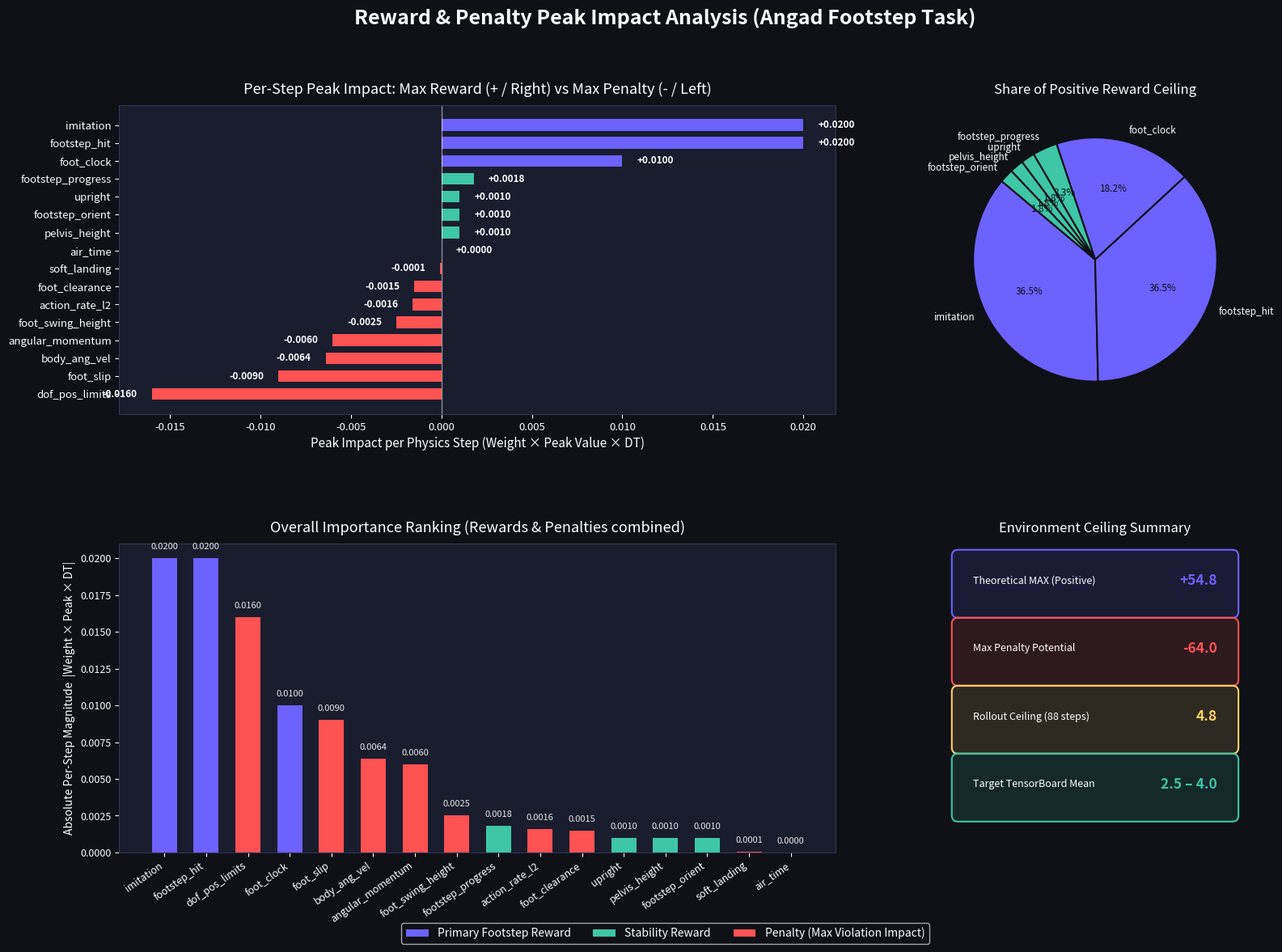

Write the Python code that produced this figure.
"""Reward Budget & Impact Analysis for Angad Footstep Training.

Visualises:
  1. Maximum potential per-step impact (positive for rewards, negative for worst-case penalties).
  2. Absolute Impact Ranking (sorted by total magnitude |weight * peak_val * dt|).
  3. Share of positive reward budget (pie chart).
  4. Episode return summary.

Run from Angad_Footstep_Planning_Trials:
    python reward_budget.py
"""

import numpy as np
import matplotlib.pyplot as plt
import matplotlib.gridspec as gridspec
from matplotlib.patches import FancyBboxPatch

DT            = 0.02    # seconds per physics step (50 Hz)
STEPS_PER_ENV = 88      # rollout length
EPISODE_STEPS = 1000    # typical episode length (~20s)

# ─── Definition of Reward Terms & Peak/Max Values ─────────────────────────────
# (name, weight, max_peak_term_value, typical_term_value, kind)
#
# max_peak_term_value:
#   - For positive rewards: maximum attainable value of func (usually 1.0)
#   - For penalties: worst-case peak violation magnitude during active movement / failure
#
REWARDS = [
    # ── POSITIVE REWARDS (bounded [0, 1]) ─────────────────────────────────────
    ("imitation",          +1.00,  1.00,  0.70, "primary"),   # Trajectory matching (double support)
    ("footstep_hit",       +1.00,  1.00,  0.50, "primary"),   # Target marker precision
    ("foot_clock",         +0.50,  1.00,  0.60, "primary"),   # Rohan phase-synchronised contact/vel
    ("footstep_progress",  +0.09,  1.00,  0.40, "positive"),
    ("upright",            +0.05,  1.00,  0.90, "positive"),
    ("pelvis_height",      +0.05,  1.00,  0.85, "positive"),
    ("footstep_orient",    +0.05,  1.00,  0.80, "positive"),
    ("air_time",            0.00,  1.00,  0.00, "positive"),   # Disabled (replaced by foot_clock)

    # ── PENALTIES (weight < 0, max_peak_term_value = peak worst-case violation) ─
    ("dof_pos_limits",     -1.00,  0.80,  0.05, "penalty"),   # 0.8 rad overshoot across joints
    ("foot_clearance",     -0.30,  0.25,  0.05, "penalty"),   # 0.08m err * 1.5m/s vel = 0.12 * 2 feet
    ("foot_slip",          -0.30,  1.50,  0.05, "penalty"),   # 1.5 m²/s² sliding foot speed
    ("foot_swing_height",  -0.25,  0.50,  0.10, "penalty"),   # 50% peak height error
    ("body_ang_vel",       -0.08,  4.00,  0.30, "penalty"),   # 2.0 rad/s roll/pitch spin = 4.0
    ("angular_momentum",   -0.03, 10.00,  0.50, "penalty"),   # 10.0 kg·m²/s² body spin
    ("action_rate_l2",     -0.01,  8.00,  1.50, "penalty"),   # 8.0 sum of squared action changes
    ("soft_landing",       -1e-5, 300.0, 50.00, "penalty"),   # 300 N hard impact landing
]

names          = [r[0] for r in REWARDS]
weights        = np.array([r[1] for r in REWARDS])
peak_terms     = np.array([r[2] for r in REWARDS])
typical_terms  = np.array([r[3] for r in REWARDS])
kinds          = [r[4] for r in REWARDS]

# ─── Calculations ─────────────────────────────────────────────────────────────
# Peak per-step impact (signed): +val for rewards, -val for peak worst-case penalties
peak_impact_per_step = np.where(
    weights > 0,
    weights * peak_terms * DT,
    weights * peak_terms * DT  # weights < 0, so result is negative
)

# Absolute magnitude per step (to rank pure importance regardless of sign)
abs_importance_per_step = np.abs(peak_impact_per_step)

# Episode scale
peak_impact_episode = peak_impact_per_step * EPISODE_STEPS

pos_mask = weights > 0
theoretical_max_ep = float(np.sum(peak_impact_episode[pos_mask]))
rollout_ceiling    = float(np.sum(peak_impact_per_step[pos_mask]) * STEPS_PER_ENV)

# ─── Print Table ──────────────────────────────────────────────────────────────
print("=" * 75)
print("  REWARD BUDGET & MAXIMUM IMPACT ANALYSIS")
print("=" * 75)
print(f"  {'Term':<20} {'Weight':>8}  {'Peak Term':>10}  {'Peak Impact/Step':>18}  {'Abs Rank':>8}")
print("-" * 75)
rank_indices = np.argsort(-abs_importance_per_step)
for rank, idx in enumerate(rank_indices, 1):
    n = names[idx]
    w = weights[idx]
    pt = peak_terms[idx]
    imp = peak_impact_per_step[idx]
    print(f"  {n:<20} {w:>+8.3f}  {pt:>10.2f}  {imp:>+18.4f}  #{rank:<7}")
print("=" * 75)
print(f"  Theoretical Max Episode Return (Positive terms): {theoretical_max_ep:+.2f}")
print(f"  Rollout-level ceiling (88 steps)              : {rollout_ceiling:+.2f}")
print("=" * 75)

# ─── Plotting ─────────────────────────────────────────────────────────────────
PALETTE = {
    "primary":  "#6C63FF",   # purple — main footstep rewards
    "positive": "#3EC6A6",   # teal — stability rewards
    "penalty":  "#FF5252",   # bright red — penalties
}

fig = plt.figure(figsize=(18, 12), facecolor="#0F1117")
fig.suptitle(
    "Reward & Penalty Peak Impact Analysis (Angad Footstep Task)",
    fontsize=18, fontweight="bold", color="white", y=0.98
)

gs = gridspec.GridSpec(2, 3, figure=fig, hspace=0.42, wspace=0.35)

# ── 1. Peak Per-Step Impact (Bidirectional Horizontal Bar) ─────────────────────
ax1 = fig.add_subplot(gs[0, :2])
ax1.set_facecolor("#1A1D2E")

# Sort by signed peak impact
sorted_idx = np.argsort(peak_impact_per_step)
snames  = [names[i] for i in sorted_idx]
svals   = [peak_impact_per_step[i] for i in sorted_idx]
scolors = [PALETTE[kinds[i]] for i in sorted_idx]

bars = ax1.barh(snames, svals, color=scolors, edgecolor="none", height=0.65)
ax1.axvline(0, color="white", linewidth=1.0, alpha=0.5)
ax1.set_xlabel("Peak Impact per Physics Step (Weight × Peak Value × DT)", color="white", fontsize=11)
ax1.set_title("Per-Step Peak Impact: Max Reward (+ / Right) vs Max Penalty (- / Left)", color="white", fontsize=13, pad=10)
ax1.tick_params(colors="white", labelsize=9.5)
ax1.spines[:].set_color("#333355")

for bar, val in zip(bars, svals):
    x = bar.get_width()
    offset = 0.0008 if x >= 0 else -0.0008
    ha = "left" if x >= 0 else "right"
    ax1.text(
        x + offset,
        bar.get_y() + bar.get_height() / 2,
        f"{val:+.4f}",
        va="center", ha=ha,
        color="white", fontsize=8.5, fontweight="bold"
    )

# ── 2. Share of Positive Reward Budget ─────────────────────────────────────────
ax2 = fig.add_subplot(gs[0, 2])
ax2.set_facecolor("#1A1D2E")

pos_names  = [n for n, m in zip(names, pos_mask) if m]
pos_vals   = [v for v, m in zip(peak_impact_episode, pos_mask) if m]
pos_colors = [PALETTE[k] for k, m in zip(kinds, pos_mask) if m]

wedges, texts, autotexts = ax2.pie(
    pos_vals,
    labels=pos_names,
    autopct="%1.1f%%",
    colors=pos_colors,
    startangle=140,
    wedgeprops={"edgecolor": "#0F1117", "linewidth": 1.5},
    textprops={"color": "white", "fontsize": 8.5},
)
for at in autotexts:
    at.set_fontsize(8.5)
    at.set_color("#0F1117")
    at.set_fontweight="bold"

ax2.set_title("Share of Positive Reward Ceiling", color="white", fontsize=12, pad=12)

# ── 3. Absolute Impact Ranking (Sorted by Pure Magnitude) ──────────────────────
ax3 = fig.add_subplot(gs[1, :2])
ax3.set_facecolor("#1A1D2E")

rank_names  = [names[i] for i in rank_indices]
rank_vals   = [abs_importance_per_step[i] for i in rank_indices]
rank_colors = [PALETTE[kinds[i]] for i in rank_indices]

bars3 = ax3.bar(rank_names, rank_vals, color=rank_colors, edgecolor="none", width=0.6)
ax3.set_ylabel("Absolute Per-Step Magnitude  |Weight × Peak × DT|", color="white", fontsize=10)
ax3.set_title("Overall Importance Ranking (Rewards & Penalties combined)", color="white", fontsize=13, pad=10)
ax3.set_xticks(np.arange(len(rank_names)))
ax3.set_xticklabels(rank_names, rotation=35, ha="right", color="white", fontsize=9.5)
ax3.tick_params(colors="white", labelsize=9)
ax3.spines[:].set_color("#333355")

for bar, val in zip(bars3, rank_vals):
    ax3.text(
        bar.get_x() + bar.get_width() / 2,
        bar.get_height() + 0.0005,
        f"{val:.4f}",
        ha="center", va="bottom",
        color="white", fontsize=8, alpha=0.9
    )

# ── 4. Summary Card ────────────────────────────────────────────────────────────
ax4 = fig.add_subplot(gs[1, 2])
ax4.set_facecolor("#1A1D2E")
ax4.axis("off")

lines = [
    ("Theoretical MAX (Positive)", f"{theoretical_max_ep:+.1f}", "#6C63FF"),
    ("Max Penalty Potential",      "-64.0",                   "#FF5252"),
    ("Rollout Ceiling (88 steps)",  f"{rollout_ceiling:.1f}",  "#FFD166"),
    ("Target TensorBoard Mean",     "2.5 – 4.0",              "#3EC6A6"),
]

ax4.set_title("Environment Ceiling Summary", color="white", fontsize=12, pad=10)

for i, (label, val, color) in enumerate(lines):
    y = 0.85 - i * 0.22
    ax4.add_patch(FancyBboxPatch(
        (0.05, y - 0.07), 0.90, 0.18,
        boxstyle="round,pad=0.02",
        facecolor=color + "22",
        edgecolor=color,
        linewidth=1.5,
        transform=ax4.transAxes,
        clip_on=False,
    ))
    ax4.text(0.10, y + 0.03, label, transform=ax4.transAxes,
             color="white", fontsize=9, va="center")
    ax4.text(0.90, y + 0.03, val,   transform=ax4.transAxes,
             color=color, fontsize=12.5, va="center", ha="right", fontweight="bold")

legend_patches = [
    plt.Rectangle((0,0), 1, 1, fc=PALETTE["primary"],  label="Primary Footstep Reward"),
    plt.Rectangle((0,0), 1, 1, fc=PALETTE["positive"], label="Stability Reward"),
    plt.Rectangle((0,0), 1, 1, fc=PALETTE["penalty"],  label="Penalty (Max Violation Impact)"),
]
fig.legend(handles=legend_patches, loc="lower center", ncol=3,
           facecolor="#0F1117", labelcolor="white", fontsize=10,
           framealpha=0.8, bbox_to_anchor=(0.5, 0.01))

plt.savefig("reward_budget.png", dpi=150, bbox_inches="tight", facecolor=fig.get_facecolor())
print("  Saved updated: reward_budget.png")
